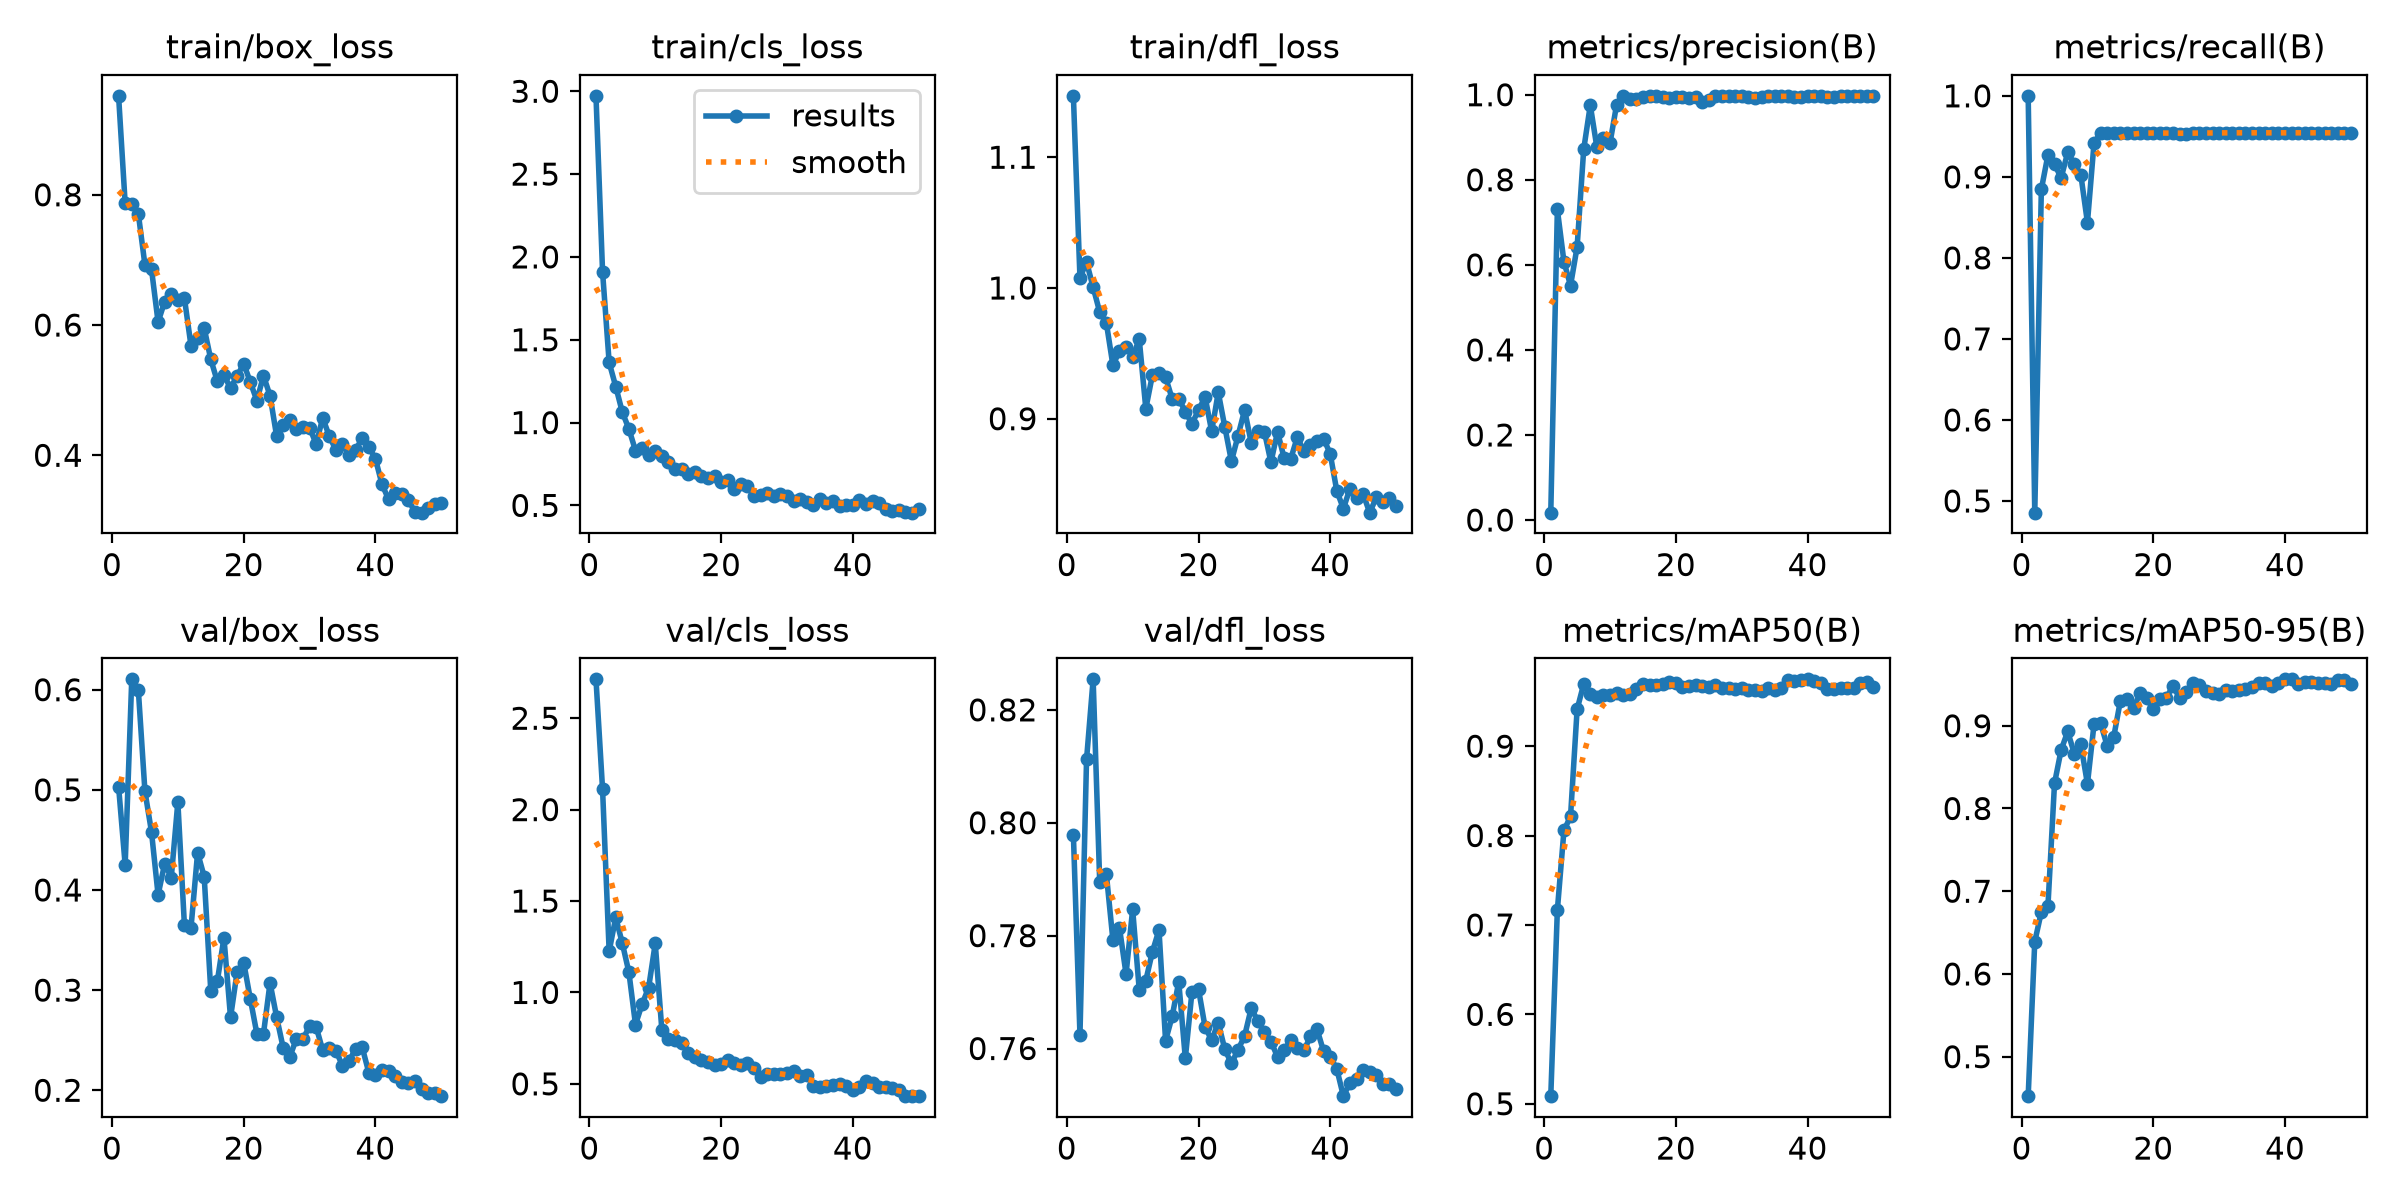

The file beside this chart, header and first rows:
epoch, time, train/box_loss, train/cls_loss, train/dfl_loss, metrics/precision(B), metrics/recall(B), metrics/mAP50(B), metrics/mAP50-95(B), val/box_loss, val/cls_loss, val/dfl_loss, lr/pg0, lr/pg1, lr/pg2
1, 76.71, 0.9519, 2.972, 1.147, 0.01728, 1, 0.5085, 0.4523, 0.5033, 2.713, 0.7979, 0.0004397, 0.0004397, 0.0004397
2, 141.6, 0.7868, 1.91, 1.008, 0.7301, 0.4856, 0.7167, 0.639, 0.4251, 2.111, 0.7624, 0.0008979, 0.0008979, 0.0008979
3, 202.5, 0.7861, 1.363, 1.02, 0.6072, 0.8846, 0.8057, 0.675, 0.6103, 1.225, 0.8112, 0.001337, 0.001337, 0.001337
4, 264.2, 0.7708, 1.218, 1.001, 0.5514, 0.9269, 0.8214, 0.6818, 0.5997, 1.41, 0.8254, 0.001344, 0.001344, 0.001344
5, 324.7, 0.6924, 1.063, 0.9815, 0.6422, 0.9159, 0.9412, 0.8304, 0.4987, 1.269, 0.7895, 0.001316, 0.001316, 0.001316
6, 397.8, 0.6857, 0.9616, 0.9735, 0.8716, 0.8985, 0.9695, 0.8706, 0.4579, 1.11, 0.791, 0.001288, 0.001288, 0.001288
7, 469.5, 0.6046, 0.831, 0.941, 0.9752, 0.9302, 0.9581, 0.8931, 0.3951, 0.8242, 0.7792, 0.001259, 0.001259, 0.001259
8, 540.7, 0.636, 0.8486, 0.9516, 0.8763, 0.9162, 0.9549, 0.8664, 0.4263, 0.9354, 0.7814, 0.001231, 0.001231, 0.001231
9, 618.3, 0.6482, 0.8066, 0.9551, 0.8978, 0.9022, 0.9574, 0.8774, 0.4124, 1.027, 0.7732, 0.001203, 0.001203, 0.001203
10, 694, 0.6379, 0.8258, 0.9473, 0.8869, 0.8436, 0.9575, 0.8297, 0.4878, 1.268, 0.7846, 0.001174, 0.001174, 0.001174
11, 765.7, 0.641, 0.7994, 0.9608, 0.9769, 0.9417, 0.9597, 0.9019, 0.3646, 0.7965, 0.7704, 0.001146, 0.001146, 0.001146
12, 840.3, 0.5679, 0.7598, 0.9077, 0.996, 0.9544, 0.9568, 0.9031, 0.3625, 0.7432, 0.7721, 0.001118, 0.001118, 0.001118
13, 912.5, 0.5794, 0.7204, 0.9334, 0.9893, 0.9544, 0.9588, 0.8755, 0.4373, 0.7399, 0.7771, 0.001089, 0.001089, 0.001089
14, 985.9, 0.5953, 0.7218, 0.9351, 0.9893, 0.9544, 0.9639, 0.8869, 0.4134, 0.7209, 0.781, 0.001061, 0.001061, 0.001061
15, 1057, 0.5473, 0.6877, 0.9317, 0.9945, 0.9544, 0.9693, 0.9302, 0.2993, 0.6705, 0.7614, 0.001033, 0.001033, 0.001033
16, 1129, 0.5133, 0.7027, 0.9152, 0.9967, 0.9544, 0.9685, 0.9322, 0.3091, 0.6481, 0.7657, 0.001005, 0.001005, 0.001005
17, 1201, 0.5229, 0.6785, 0.9154, 0.9963, 0.9544, 0.9679, 0.9215, 0.3523, 0.632, 0.7718, 0.0009763, 0.0009763, 0.0009763
18, 1272, 0.5034, 0.6637, 0.9053, 0.9945, 0.9544, 0.9691, 0.9394, 0.2727, 0.62, 0.7583, 0.000948, 0.000948, 0.000948
19, 1344, 0.5217, 0.6763, 0.8963, 0.9931, 0.9544, 0.9722, 0.9331, 0.3183, 0.6046, 0.77, 0.0009197, 0.0009197, 0.0009197
20, 1425, 0.5407, 0.642, 0.9065, 0.9937, 0.9544, 0.9702, 0.92, 0.3274, 0.6085, 0.7705, 0.0008914, 0.0008914, 0.0008914
21, 1496, 0.5125, 0.6506, 0.9168, 0.9935, 0.9544, 0.9665, 0.9318, 0.2914, 0.6293, 0.7638, 0.0008631, 0.0008631, 0.0008631
22, 1572, 0.4839, 0.6007, 0.8904, 0.9912, 0.9544, 0.9671, 0.9338, 0.2565, 0.6154, 0.7615, 0.0008348, 0.0008348, 0.0008348
23, 1640, 0.5222, 0.6284, 0.9202, 0.9952, 0.9544, 0.9686, 0.9485, 0.2563, 0.6053, 0.7646, 0.0008065, 0.0008065, 0.0008065
24, 1702, 0.4916, 0.6192, 0.8936, 0.9831, 0.9526, 0.9669, 0.9332, 0.3072, 0.612, 0.7598, 0.0007782, 0.0007782, 0.0007782
25, 1766, 0.4294, 0.5583, 0.8675, 0.988, 0.9528, 0.9657, 0.941, 0.2731, 0.5842, 0.7573, 0.0007499, 0.0007499, 0.0007499
26, 1837, 0.447, 0.5652, 0.8869, 0.996, 0.9544, 0.9684, 0.9521, 0.2423, 0.5387, 0.7598, 0.0007216, 0.0007216, 0.0007216
27, 1904, 0.4547, 0.5748, 0.9067, 0.9963, 0.9544, 0.9648, 0.9496, 0.2332, 0.5521, 0.7622, 0.0006934, 0.0006934, 0.0006934
28, 1965, 0.4404, 0.5593, 0.8817, 0.9974, 0.9544, 0.9651, 0.9425, 0.2515, 0.5535, 0.7671, 0.0006651, 0.0006651, 0.0006651
29, 2027, 0.4429, 0.5674, 0.8904, 0.9964, 0.9544, 0.9644, 0.9397, 0.251, 0.5551, 0.7649, 0.0006368, 0.0006368, 0.0006368
30, 2087, 0.4425, 0.5546, 0.8902, 0.997, 0.9544, 0.9645, 0.9388, 0.2642, 0.5614, 0.7629, 0.0006085, 0.0006085, 0.0006085
31, 2154, 0.4174, 0.5269, 0.8667, 0.9951, 0.9544, 0.9625, 0.9429, 0.2634, 0.5676, 0.7612, 0.0005802, 0.0005802, 0.0005802
32, 2226, 0.4574, 0.5383, 0.89, 0.9933, 0.9544, 0.9623, 0.9418, 0.2398, 0.545, 0.7586, 0.0005519, 0.0005519, 0.0005519
33, 2296, 0.4292, 0.523, 0.87, 0.9952, 0.9544, 0.9617, 0.9431, 0.2423, 0.5499, 0.7597, 0.0005236, 0.0005236, 0.0005236
34, 2367, 0.4083, 0.5015, 0.8691, 0.9962, 0.9544, 0.965, 0.9443, 0.2396, 0.4893, 0.7615, 0.0004953, 0.0004953, 0.0004953
35, 2429, 0.4175, 0.5391, 0.8859, 0.9964, 0.9544, 0.963, 0.9467, 0.2245, 0.4825, 0.7601, 0.000467, 0.000467, 0.000467
36, 2490, 0.4001, 0.5122, 0.8755, 0.9967, 0.9544, 0.9647, 0.9511, 0.2294, 0.4858, 0.7597, 0.0004387, 0.0004387, 0.0004387
37, 2555, 0.4086, 0.5258, 0.8796, 0.9968, 0.9544, 0.9735, 0.9521, 0.2413, 0.4943, 0.7621, 0.0004104, 0.0004104, 0.0004104
38, 2616, 0.4259, 0.4959, 0.8833, 0.9957, 0.9544, 0.9731, 0.9482, 0.2428, 0.5007, 0.7634, 0.0003821, 0.0003821, 0.0003821
39, 2678, 0.4125, 0.4996, 0.8848, 0.9957, 0.9544, 0.974, 0.9514, 0.2175, 0.4867, 0.7595, 0.0003538, 0.0003538, 0.0003538
40, 2738, 0.3947, 0.4997, 0.8731, 0.9972, 0.9544, 0.9747, 0.956, 0.2151, 0.4681, 0.7585, 0.0003255, 0.0003255, 0.0003255
41, 2808, 0.3554, 0.5357, 0.8449, 0.997, 0.9544, 0.9732, 0.9561, 0.22, 0.4836, 0.7564, 0.0002972, 0.0002972, 0.0002972
42, 2878, 0.3323, 0.5108, 0.8312, 0.9969, 0.9544, 0.9709, 0.9505, 0.2193, 0.5137, 0.7516, 0.0002689, 0.0002689, 0.0002689
43, 2947, 0.3418, 0.5266, 0.8466, 0.9958, 0.9544, 0.9644, 0.9529, 0.214, 0.5031, 0.7539, 0.0002406, 0.0002406, 0.0002406
44, 3016, 0.3403, 0.5116, 0.8393, 0.9958, 0.9544, 0.9644, 0.9528, 0.2082, 0.4853, 0.7546, 0.0002123, 0.0002123, 0.0002123
45, 3090, 0.3318, 0.4805, 0.8423, 0.9967, 0.9544, 0.9655, 0.9518, 0.2071, 0.4806, 0.7563, 0.0001841, 0.0001841, 0.0001841
46, 3154, 0.3125, 0.467, 0.8282, 0.9969, 0.9544, 0.9651, 0.9512, 0.2092, 0.4781, 0.7559, 0.0001558, 0.0001558, 0.0001558
47, 3214, 0.3119, 0.4696, 0.8399, 0.9971, 0.9544, 0.9646, 0.9502, 0.201, 0.4676, 0.7553, 0.0001275, 0.0001275, 0.0001275
48, 3274, 0.3188, 0.4593, 0.836, 0.997, 0.9544, 0.9711, 0.955, 0.1975, 0.4326, 0.7538, 9.91726e-05, 9.91726e-05, 9.91726e-05
49, 3333, 0.3251, 0.4563, 0.8395, 0.9969, 0.9544, 0.9712, 0.9548, 0.1975, 0.4346, 0.7538, 7.08784e-05, 7.08784e-05, 7.08784e-05
50, 3399, 0.3265, 0.4755, 0.8334, 0.9967, 0.9544, 0.9657, 0.9505, 0.1941, 0.4354, 0.7529, 4.25842e-05, 4.25842e-05, 4.25842e-05
